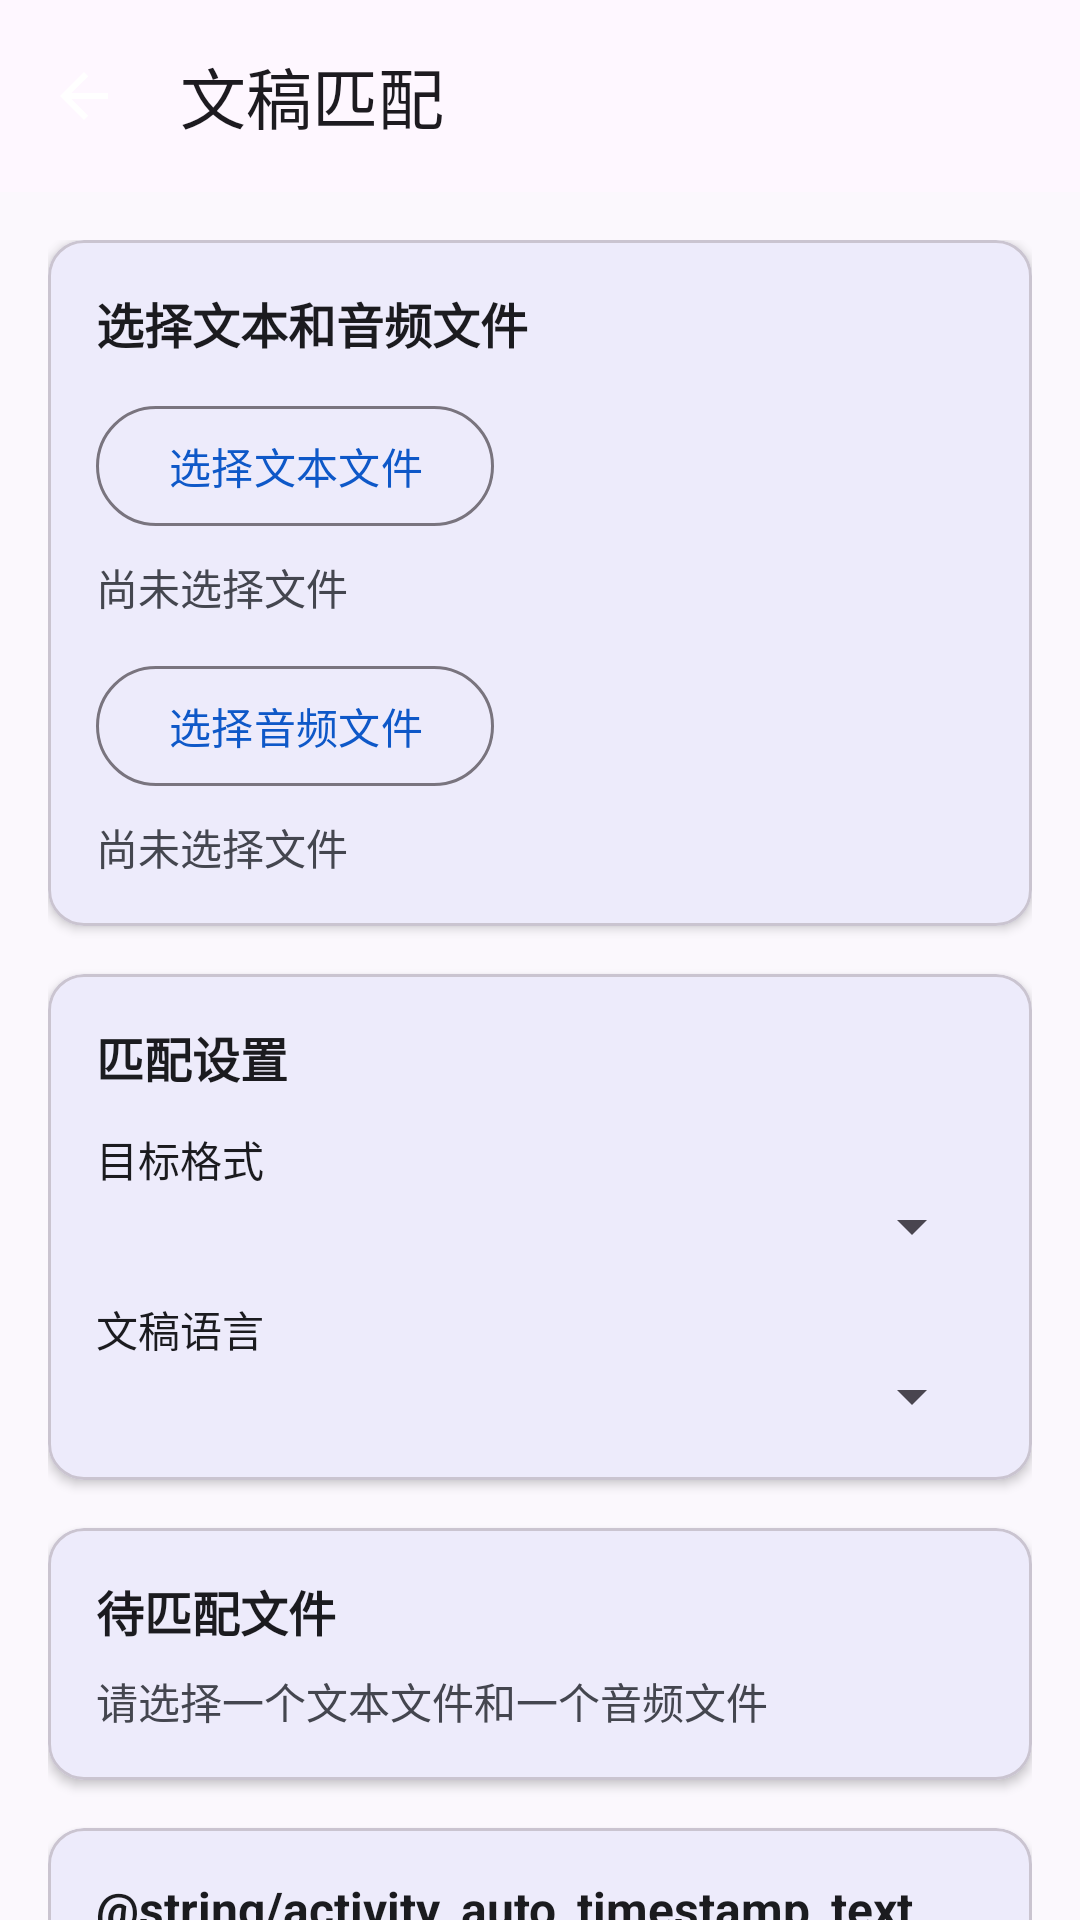

Write the Android layout XML for this screen, with the resource values it uses.
<!-- AndroidManifest.xml: activity theme Theme.SubtitleEditforAndroid.Compose -->
<!-- res/layout/activity_transcript_match.xml -->
<?xml version="1.0" encoding="utf-8"?>
<androidx.coordinatorlayout.widget.CoordinatorLayout xmlns:android="http://schemas.android.com/apk/res/android"
    xmlns:app="http://schemas.android.com/apk/res-auto"
    android:layout_width="match_parent" android:layout_height="match_parent"
    android:fitsSystemWindows="true">

    <com.google.android.material.appbar.AppBarLayout
        android:layout_width="match_parent" android:layout_height="wrap_content">
        <com.google.android.material.appbar.MaterialToolbar
            android:id="@+id/toolbar" android:layout_width="match_parent"
            android:layout_height="?attr/actionBarSize" app:navigationIcon="@drawable/ic_back"
            app:title="@string/transcript_match_title" />
    </com.google.android.material.appbar.AppBarLayout>

    <androidx.core.widget.NestedScrollView android:layout_width="match_parent"
        android:layout_height="match_parent" app:layout_behavior="@string/appbar_scrolling_view_behavior">
        <LinearLayout android:layout_width="match_parent" android:layout_height="wrap_content"
            android:padding="16dp" android:orientation="vertical">

            <com.google.android.material.card.MaterialCardView
                android:layout_width="match_parent" android:layout_height="wrap_content"
                app:cardCornerRadius="12dp" app:cardElevation="2dp">
                <LinearLayout android:layout_width="match_parent" android:layout_height="wrap_content"
                    android:orientation="vertical" android:padding="16dp">
                    <TextView android:layout_width="wrap_content" android:layout_height="wrap_content"
                        android:text="@string/transcript_match_inputs" android:textSize="16sp"
                        android:textStyle="bold" android:textColor="@color/on_surface" />
                    <Button android:id="@+id/btnSelectText" style="@style/Widget.Material3.Button.OutlinedButton"
                        android:layout_width="wrap_content" android:layout_height="wrap_content"
                        android:layout_marginTop="12dp" android:text="@string/transcript_match_select_text" />
                    <TextView android:id="@+id/tvTextFile" android:layout_width="match_parent"
                        android:layout_height="wrap_content" android:layout_marginTop="6dp"
                        android:text="@string/transcript_match_unselected" android:textColor="@color/on_surface_variant" />
                    <Button android:id="@+id/btnSelectAudio" style="@style/Widget.Material3.Button.OutlinedButton"
                        android:layout_width="wrap_content" android:layout_height="wrap_content"
                        android:layout_marginTop="12dp" android:text="@string/transcript_match_select_audio" />
                    <TextView android:id="@+id/tvAudioFile" android:layout_width="match_parent"
                        android:layout_height="wrap_content" android:layout_marginTop="6dp"
                        android:text="@string/transcript_match_unselected" android:textColor="@color/on_surface_variant" />
                </LinearLayout>
            </com.google.android.material.card.MaterialCardView>

            <com.google.android.material.card.MaterialCardView
                android:layout_width="match_parent" android:layout_height="wrap_content"
                android:layout_marginTop="16dp" app:cardCornerRadius="12dp" app:cardElevation="2dp">
                <LinearLayout android:layout_width="match_parent" android:layout_height="wrap_content"
                    android:orientation="vertical" android:padding="16dp">
                    <TextView android:layout_width="wrap_content" android:layout_height="wrap_content"
                        android:text="@string/transcript_match_settings" android:textSize="16sp"
                        android:textStyle="bold" android:textColor="@color/on_surface" />
                    <TextView android:layout_width="wrap_content" android:layout_height="wrap_content"
                        android:layout_marginTop="12dp" android:text="@string/target_format"
                        android:textColor="@color/on_surface" />
                    <Spinner android:id="@+id/spinnerFormat" android:layout_width="match_parent"
                        android:layout_height="wrap_content" />
                    <TextView android:layout_width="wrap_content" android:layout_height="wrap_content"
                        android:layout_marginTop="12dp" android:text="@string/transcript_match_language"
                        android:textColor="@color/on_surface" />
                    <Spinner android:id="@+id/spinnerLanguage" android:layout_width="match_parent"
                        android:layout_height="wrap_content" />
                </LinearLayout>
            </com.google.android.material.card.MaterialCardView>

            <com.google.android.material.card.MaterialCardView
                android:layout_width="match_parent" android:layout_height="wrap_content"
                android:layout_marginTop="16dp" app:cardCornerRadius="12dp" app:cardElevation="2dp">
                <LinearLayout android:layout_width="match_parent" android:layout_height="wrap_content"
                    android:orientation="vertical" android:padding="16dp">
                    <TextView android:layout_width="wrap_content" android:layout_height="wrap_content"
                        android:text="@string/transcript_match_pending" android:textSize="16sp"
                        android:textStyle="bold" android:textColor="@color/on_surface" />
                    <TextView android:id="@+id/tvPendingFiles" android:layout_width="match_parent"
                        android:layout_height="wrap_content" android:layout_marginTop="8dp"
                        android:text="@string/transcript_match_pending_empty"
                        android:textColor="@color/on_surface_variant" />
                </LinearLayout>
            </com.google.android.material.card.MaterialCardView>

            <com.google.android.material.card.MaterialCardView
                android:layout_width="match_parent" android:layout_height="wrap_content"
                android:layout_marginTop="16dp" app:cardCornerRadius="12dp" app:cardElevation="2dp">
                <LinearLayout android:layout_width="match_parent" android:layout_height="wrap_content"
                    android:orientation="vertical" android:padding="16dp">
                    <TextView android:layout_width="wrap_content" android:layout_height="wrap_content"
                        android:text="@string/activity_auto_timestamp_text_06" android:textSize="16sp"
                        android:textStyle="bold" android:textColor="@color/on_surface" />
                    <TextView android:id="@+id/tvOutputDir" android:layout_width="match_parent"
                        android:layout_height="wrap_content" android:layout_marginTop="8dp"
                        android:ellipsize="middle" android:singleLine="true"
                        android:textColor="@color/on_surface_variant" />
                    <Button android:id="@+id/btnSelectOutputDir" style="@style/Widget.Material3.Button.OutlinedButton"
                        android:layout_width="wrap_content" android:layout_height="wrap_content"
                        android:layout_marginTop="8dp" android:text="@string/activity_auto_timestamp_text_08" />
                </LinearLayout>
            </com.google.android.material.card.MaterialCardView>

            <TextView android:id="@+id/tvProgress" android:layout_width="match_parent"
                android:layout_height="wrap_content" android:layout_marginTop="16dp"
                android:textColor="@color/on_surface_variant" android:visibility="gone" />
            <ProgressBar android:id="@+id/progressBar" style="?android:attr/progressBarStyleHorizontal"
                android:layout_width="match_parent" android:layout_height="wrap_content"
                android:max="100" android:visibility="gone" />
            <TextView android:id="@+id/tvModelHint" android:layout_width="match_parent"
                android:layout_height="wrap_content" android:layout_marginTop="12dp"
                android:accessibilityLiveRegion="polite" android:gravity="center"
                android:textColor="@color/error" android:textSize="14sp"
                android:visibility="gone" />
            <com.google.android.material.button.MaterialButton android:id="@+id/btnStart"
                android:layout_width="match_parent" android:layout_height="wrap_content"
                android:layout_marginTop="16dp" android:text="@string/transcript_match_start" />
        </LinearLayout>
    </androidx.core.widget.NestedScrollView>
</androidx.coordinatorlayout.widget.CoordinatorLayout>
<!-- resources referenced by this layout -->
<resources>
  <color name="error">#BA1A1A</color>
  <color name="on_surface">#1B1B1F</color>
  <color name="on_surface_variant">#44464F</color>
  <!-- drawable ic_back (drawable) -->
  <?xml version="1.0" encoding="utf-8"?>
  <vector xmlns:android="http://schemas.android.com/apk/res/android"
      android:width="24dp"
      android:height="24dp"
      android:viewportWidth="24"
      android:viewportHeight="24"
      android:tint="@color/white">
      <path
          android:fillColor="@android:color/white"
          android:pathData="M20,11H7.83l5.59,-5.59L12,4l-8,8 8,8 1.41,-1.41L7.83,13H20v-2z"/>
  </vector>
  <string name="target_format">目标格式</string>
  <string name="transcript_match_inputs">选择文本和音频文件</string>
  <string name="transcript_match_language">文稿语言</string>
  <string name="transcript_match_pending">待匹配文件</string>
  <string name="transcript_match_pending_empty">请选择一个文本文件和一个音频文件</string>
  <string name="transcript_match_select_audio">选择音频文件</string>
  <string name="transcript_match_select_text">选择文本文件</string>
  <string name="transcript_match_settings">匹配设置</string>
  <string name="transcript_match_start">开始处理</string>
  <string name="transcript_match_title">文稿匹配</string>
  <string name="transcript_match_unselected">尚未选择文件</string>
  <style name="Theme.SubtitleEditforAndroid.Compose" parent="Theme.SubtitleEditforAndroid">
          <item name="android:windowBackground">@color/background</item>
          <item name="colorPrimaryVariant">@null</item>
          <item name="android:statusBarColor">@android:color/transparent</item>
          <item name="android:windowAnimationStyle">@style/AppWindowAnimation</item>
      </style>
  <color name="white">#FFFFFF</color>
  <style name="Theme.SubtitleEditforAndroid" parent="Theme.Material3.DayNight.NoActionBar">
          <item name="colorPrimary">@color/primary</item>
          <item name="colorPrimaryVariant">@color/primary_dark</item>
          <item name="colorOnPrimary">@color/white</item>
          <item name="colorSecondary">@color/secondary</item>
          <item name="colorSecondaryVariant">@color/secondary_dark</item>
          <item name="colorOnSecondary">@color/black</item>
          <item name="android:statusBarColor">@color/primary_dark</item>
          <item name="android:windowBackground">@color/background</item>
          <item name="textInputStyle">@style/Widget.Material3.TextInputLayout.OutlinedBox</item>
      </style>
  <color name="background">#FBF8FD</color>
  <style name="AppWindowAnimation" parent="@android:style/Animation.Activity">
          <item name="android:activityOpenEnterAnimation">@anim/activity_open_enter</item>
          <item name="android:activityOpenExitAnimation">@anim/activity_open_exit</item>
          <item name="android:activityCloseEnterAnimation">@anim/activity_close_enter</item>
          <item name="android:activityCloseExitAnimation">@anim/activity_close_exit</item>
      </style>
  <color name="primary">#0E58C8</color>
  <color name="primary_dark">#1565C0</color>
  <color name="secondary">#26A69A</color>
  <color name="secondary_dark">#00897B</color>
  <color name="black">#000000</color>
</resources>
